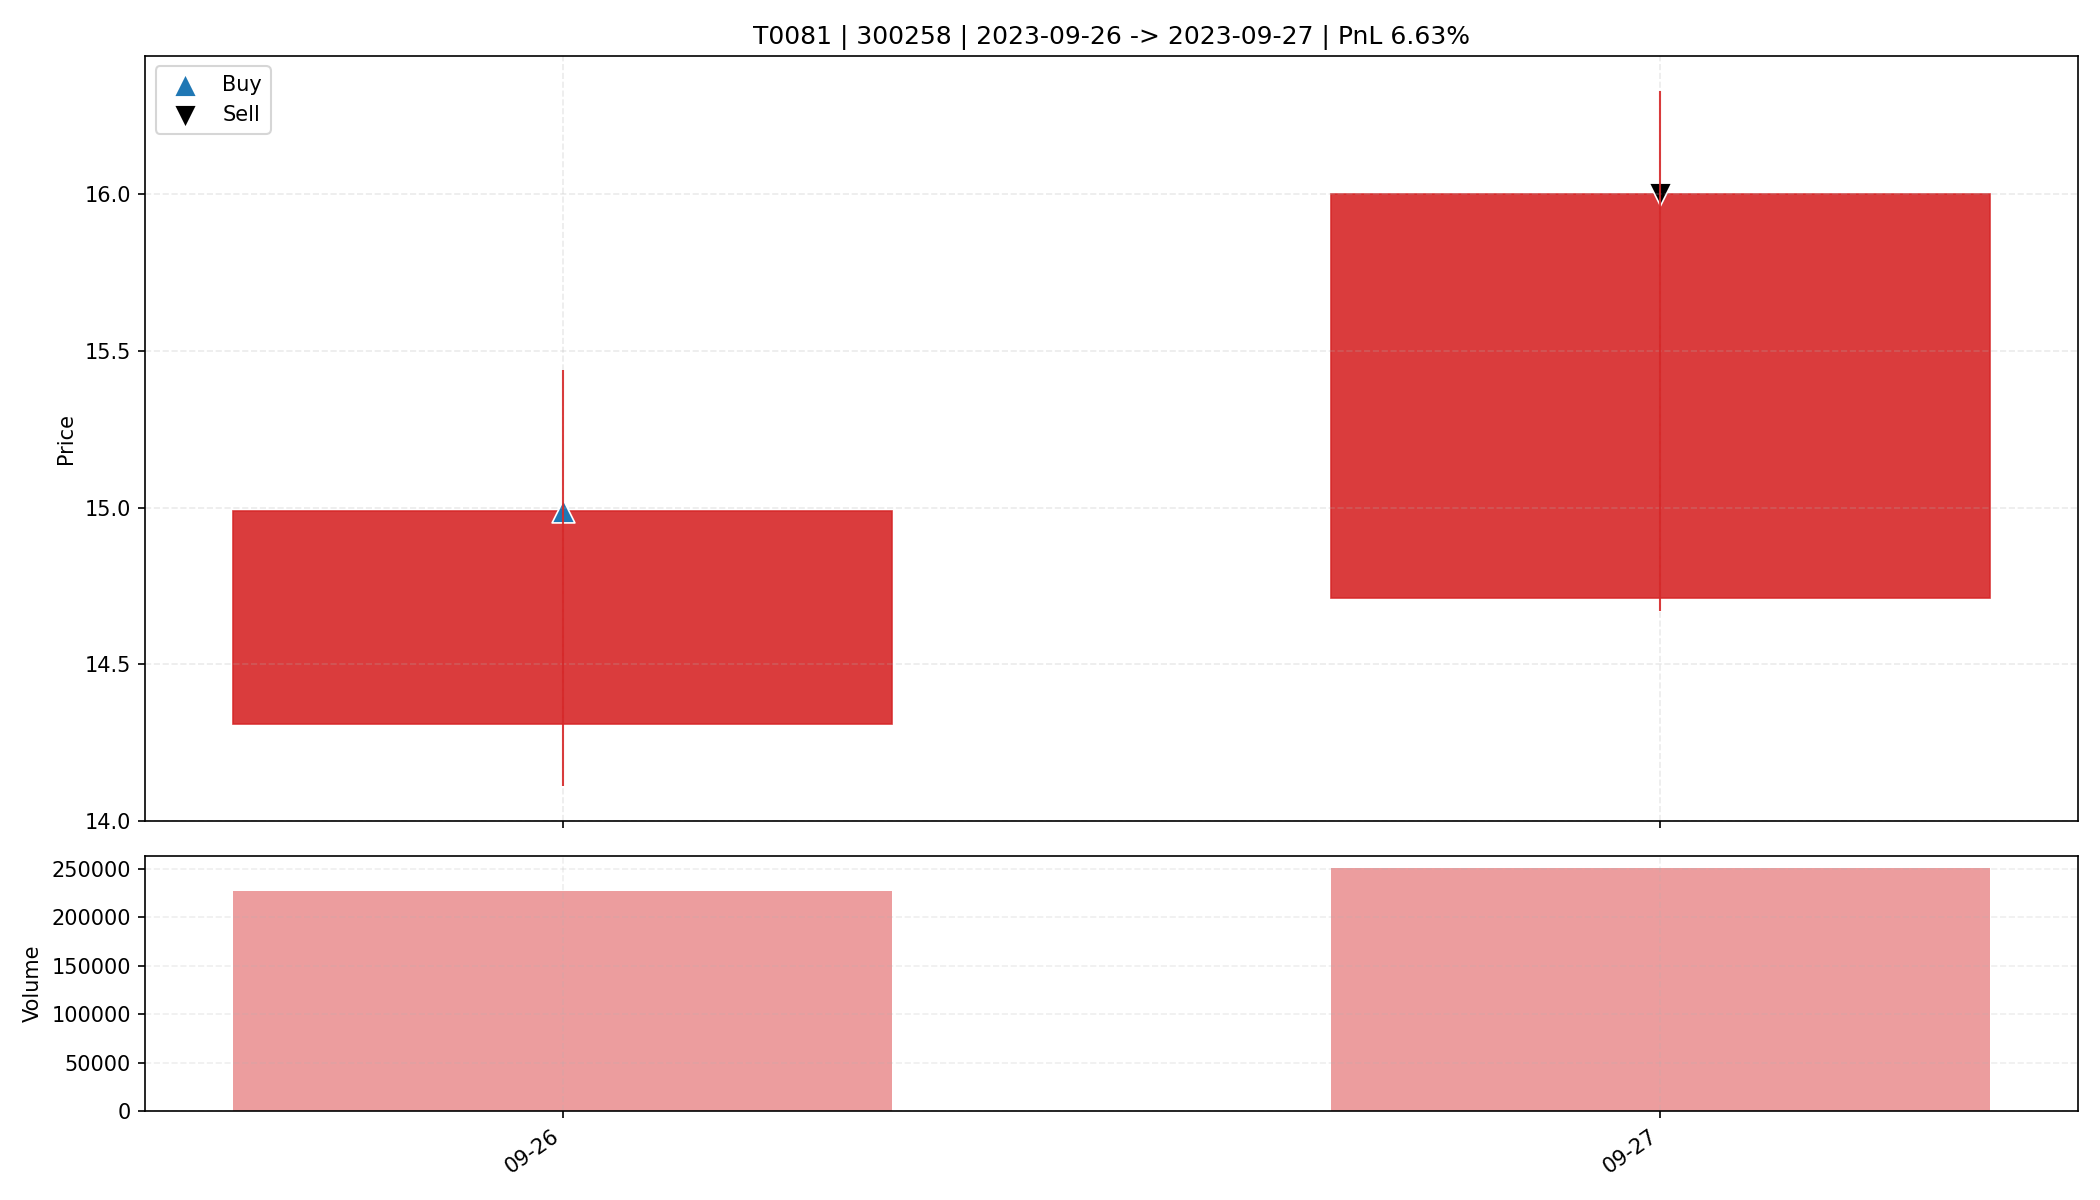

Source data for this figure (header and first rows):
date, open, high, low, close, amount, volume, trade_id, code, buy_date, sell_date, buy_price, sell_price, matched_shares, buy_reason, sell_reason, sell_profit_pct, sell_hold_days, is_buy_day, is_sell_day, holding_day_index
2023-09-26, 14.31, 15.44, 14.11, 14.99, 339209696, 227428, T0081, 300258, 2023-09-26, 2023-09-27, 14.99, 16.0, 1100, 前10日振幅9.6%, 阳线涨幅4.8%, 突破均线, 温和放量1.6倍, MA…, 主动止盈半仓-MA5乖离率8.93%>7.00%, 6.631, 1.0, True, False, 0
2023-09-27, 14.71, 16.33, 14.67, 16.0, 390028128, 250494, T0081, 300258, 2023-09-26, 2023-09-27, 14.99, 16.0, 1100, 前10日振幅9.6%, 阳线涨幅4.8%, 突破均线, 温和放量1.6倍, MA…, 主动止盈半仓-MA5乖离率8.93%>7.00%, 6.631, 1.0, False, True, 1
